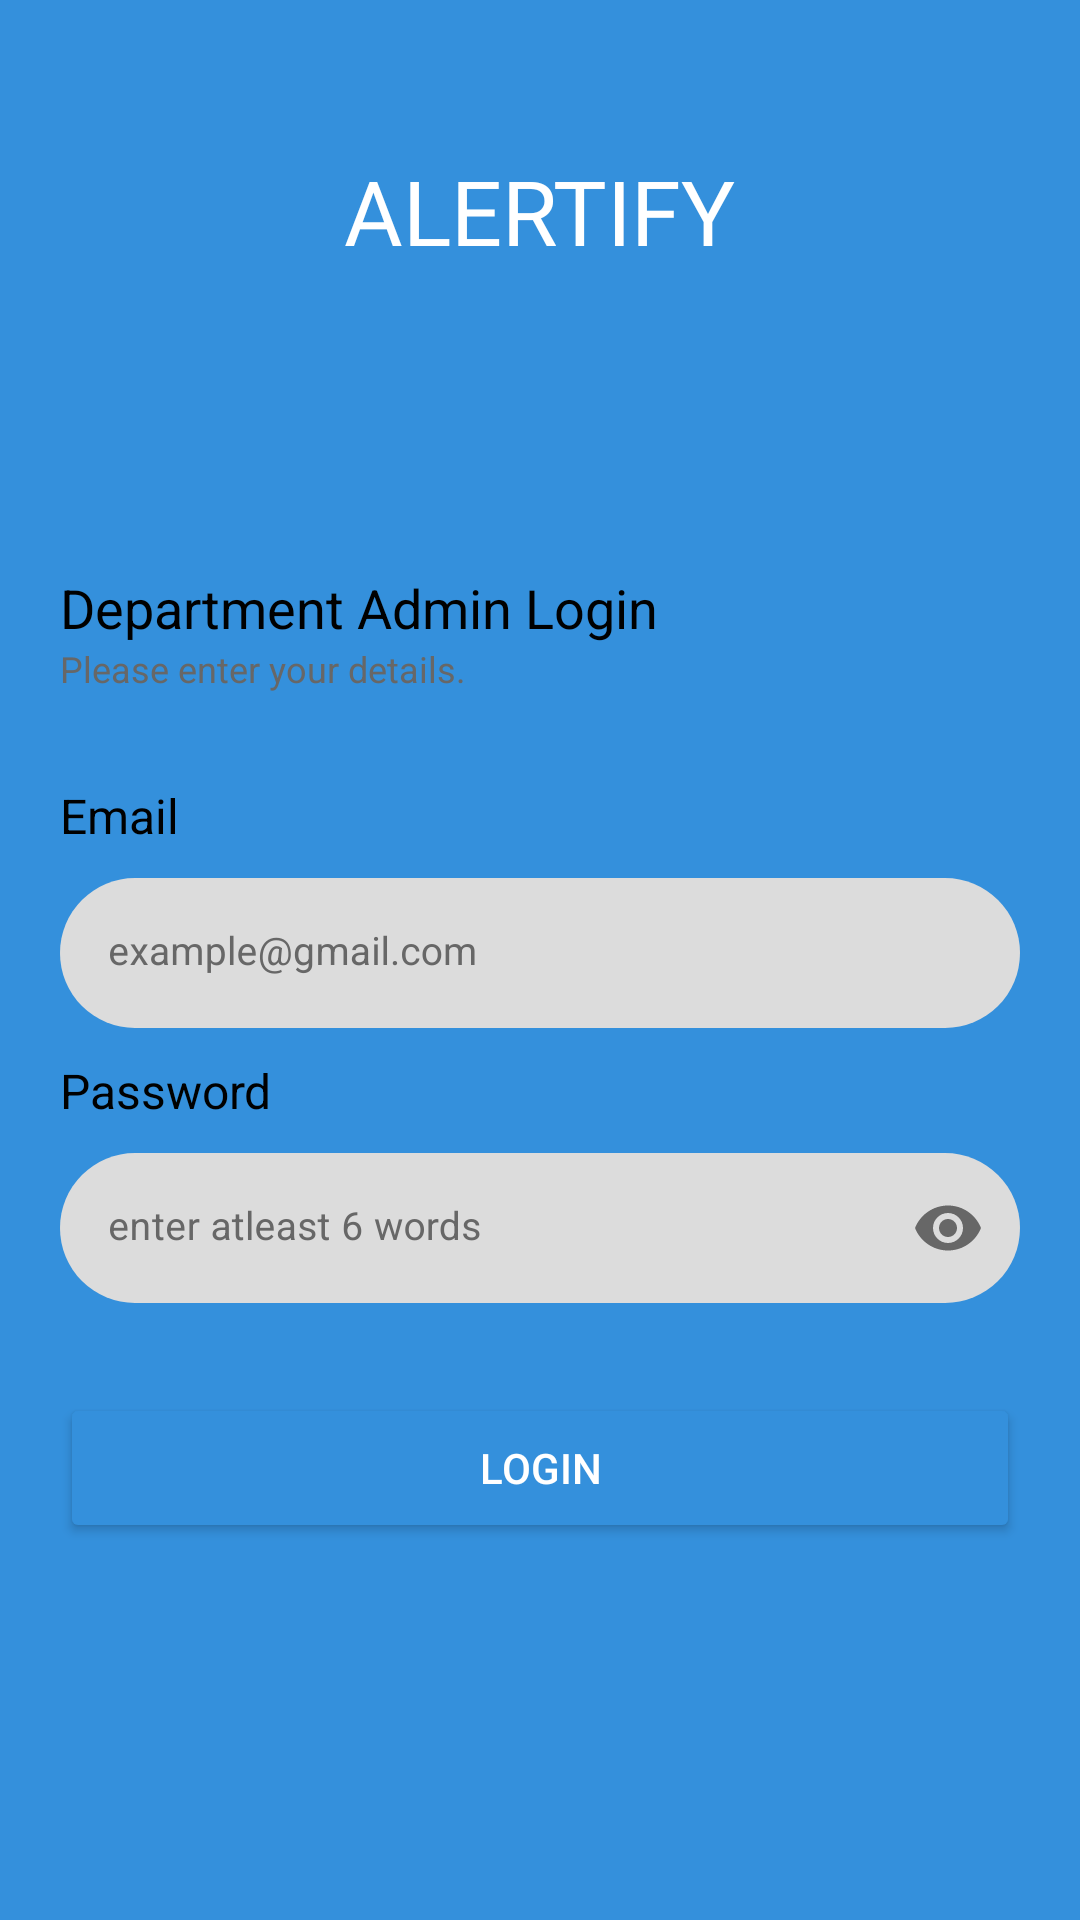

Reconstruct the res/layout file that produces this screen, plus the resources it refers to.
<!-- AndroidManifest.xml: application theme Theme.AlertifyDepartmentAdmin -->
<!-- res/layout/activity_login.xml -->
<?xml version="1.0" encoding="utf-8"?>
<RelativeLayout xmlns:android="http://schemas.android.com/apk/res/android"
    xmlns:tools="http://schemas.android.com/tools"
    android:layout_width="match_parent"
    android:layout_height="match_parent"
    xmlns:app="http://schemas.android.com/apk/res-auto"
    android:background="#3490DC"
    tools:context=".activities.LoginActivity">

    


    <TextView
        android:id="@+id/txt_alertify"
        android:layout_width="wrap_content"
        android:layout_height="wrap_content"
        android:layout_centerHorizontal="true"
        android:layout_marginTop="50dp"
        android:fontFamily="@font/noto_serif_bold"
        android:text="ALERTIFY"
        android:textColor="@color/white"
        android:textSize="30sp" />


    



    <RelativeLayout
        android:layout_width="match_parent"
        android:layout_height="match_parent"
        android:layout_below="@+id/txt_alertify"
        android:layout_marginTop="50dp"
        android:background="@drawable/login_shape">

        <ScrollView
            android:layout_width="match_parent"
            android:layout_height="match_parent"
            android:layout_marginTop="30dp"
            >


            <RelativeLayout
                android:layout_width="match_parent"
                android:layout_height="match_parent"
                android:paddingBottom="20dp">


                <TextView
                    android:id="@+id/txt_alertify_main_admin"
                    android:layout_width="wrap_content"
                    android:layout_height="wrap_content"
                    android:layout_marginStart="20dp"
                    android:layout_marginTop="20dp"
                    android:text="Department Admin Login"
                    android:textColor="@color/black"
                    android:textSize="18sp"
                    />

                <TextView
                    android:id="@+id/txt_detail"
                    android:layout_width="wrap_content"
                    android:layout_height="wrap_content"
                    android:layout_below="@+id/txt_alertify_main_admin"
                    android:layout_marginStart="20dp"
                    android:text="Please enter your details."
                    android:textColor="#676767"
                    android:textSize="12sp" />



                

                <TextView
                    android:id="@+id/email_heading"
                    android:layout_width="wrap_content"
                    android:layout_height="wrap_content"
                    android:layout_below="@+id/txt_detail"
                    android:layout_marginStart="20dp"
                    android:layout_marginTop="30dp"
                    android:text="Email"
                    android:textColor="@color/black"
                    android:textSize="16sp"
                    />

                <com.google.android.material.textfield.TextInputLayout
                    android:id="@+id/email_layout"
                    android:layout_width="match_parent"
                    android:layout_height="50sp"
                    android:layout_below="@+id/email_heading"
                    android:layout_marginStart="20dp"
                    android:layout_marginTop="10dp"
                    android:layout_marginEnd="20dp"
                    android:hint="example@gmail.com"
                    android:textColorHint="#676767"
                    app:boxBackgroundColor="#DCDCDC"
                    app:boxCornerRadiusBottomEnd="25dp"
                    app:boxCornerRadiusBottomStart="25dp"
                    app:boxCornerRadiusTopEnd="25dp"
                    app:boxCornerRadiusTopStart="25dp"
                    app:boxStrokeWidth="0dp"
                    app:boxStrokeWidthFocused="0dp"
                    app:hintTextColor="#676767"

                    >

                    <com.google.android.material.textfield.TextInputEditText
                        android:id="@+id/email"
                        android:layout_width="match_parent"
                        android:layout_height="wrap_content"
                        android:inputType="textEmailAddress"
                        android:textColor="@color/black"
                        android:textCursorDrawable="@drawable/cursor_shape"
                        android:textSize="13sp"
                        />

                </com.google.android.material.textfield.TextInputLayout>


                

                

                <TextView
                    android:id="@+id/password_heading"
                    android:layout_width="wrap_content"
                    android:layout_height="wrap_content"
                    android:layout_below="@+id/email_layout"
                    android:layout_marginStart="20dp"
                    android:layout_marginTop="10dp"
                    android:text="Password"
                    android:textColor="@color/black"
                    android:textSize="16sp"
                    />

                <com.google.android.material.textfield.TextInputLayout
                    android:id="@+id/password_layout"
                    android:layout_width="match_parent"
                    android:layout_height="50sp"
                    android:layout_below="@id/password_heading"
                    android:layout_marginStart="20dp"
                    android:layout_marginTop="10dp"
                    android:layout_marginEnd="20dp"
                    android:hint="enter atleast 6 words"
                    android:textColorHint="#676767"
                    app:boxBackgroundColor="#DCDCDC"
                    app:boxCornerRadiusBottomEnd="25dp"
                    app:boxCornerRadiusBottomStart="25dp"
                    app:boxCornerRadiusTopEnd="25dp"
                    app:boxCornerRadiusTopStart="25dp"
                    app:boxStrokeWidth="0dp"
                    app:boxStrokeWidthFocused="0dp"
                    app:cornerRadius="25dp"
                    app:endIconMode="password_toggle"
                    app:endIconTint="#676767"
                    app:hintTextColor="#676767">

                    <com.google.android.material.textfield.TextInputEditText
                        android:id="@+id/password"
                        android:layout_width="match_parent"
                        android:layout_height="wrap_content"
                        android:inputType="textPassword"
                        android:textColor="@color/black"
                        android:textCursorDrawable="@drawable/cursor_shape"
                        android:textSize="13sp" />

                </com.google.android.material.textfield.TextInputLayout>

                

                

                <Button
                    android:id="@+id/loginBtn"
                    android:layout_width="match_parent"
                    android:layout_height="50sp"
                    android:layout_below="@id/password_layout"
                    android:layout_marginStart="20dp"
                    android:layout_marginTop="30dp"
                    android:layout_marginEnd="20dp"
                    android:backgroundTint="#3490DC"
                    android:text="login"
                    app:cornerRadius="25dp"
                    android:textColor="@color/white"
                    />

                

                <ProgressBar
                    android:id="@+id/progressbar"
                    android:layout_width="wrap_content"
                    android:layout_height="wrap_content"
                    android:layout_below="@+id/loginBtn"
                    android:layout_centerHorizontal="true"
                    android:indeterminateTint="#3490DC"
                    android:visibility="invisible" />

            </RelativeLayout>

        </ScrollView>

    </RelativeLayout>


</RelativeLayout>
<!-- resources referenced by this layout -->
<resources>
  <color name="black">#FF000000</color>
  <color name="white">#FFFFFFFF</color>
  <style name="Theme.AlertifyDepartmentAdmin" parent="Theme.MaterialComponents.DayNight.NoActionBar">
          
          <item name="colorPrimary">@color/app_color</item>
          <item name="colorPrimaryVariant">@color/purple_700</item>
          <item name="colorOnPrimary">@color/white</item>
          
          <item name="colorSecondary">@color/app_color</item>
          <item name="colorSecondaryVariant">@color/teal_700</item>
          <item name="colorOnSecondary">@color/black</item>
          
          <item name="android:statusBarColor">@color/app_color</item>
          
  
          
          <item name="android:windowDisablePreview">true</item>
  
      </style>
  <color name="app_color">#3490dc</color>
  <color name="purple_700">#FF3700B3</color>
  <color name="teal_700">#FF018786</color>
</resources>
